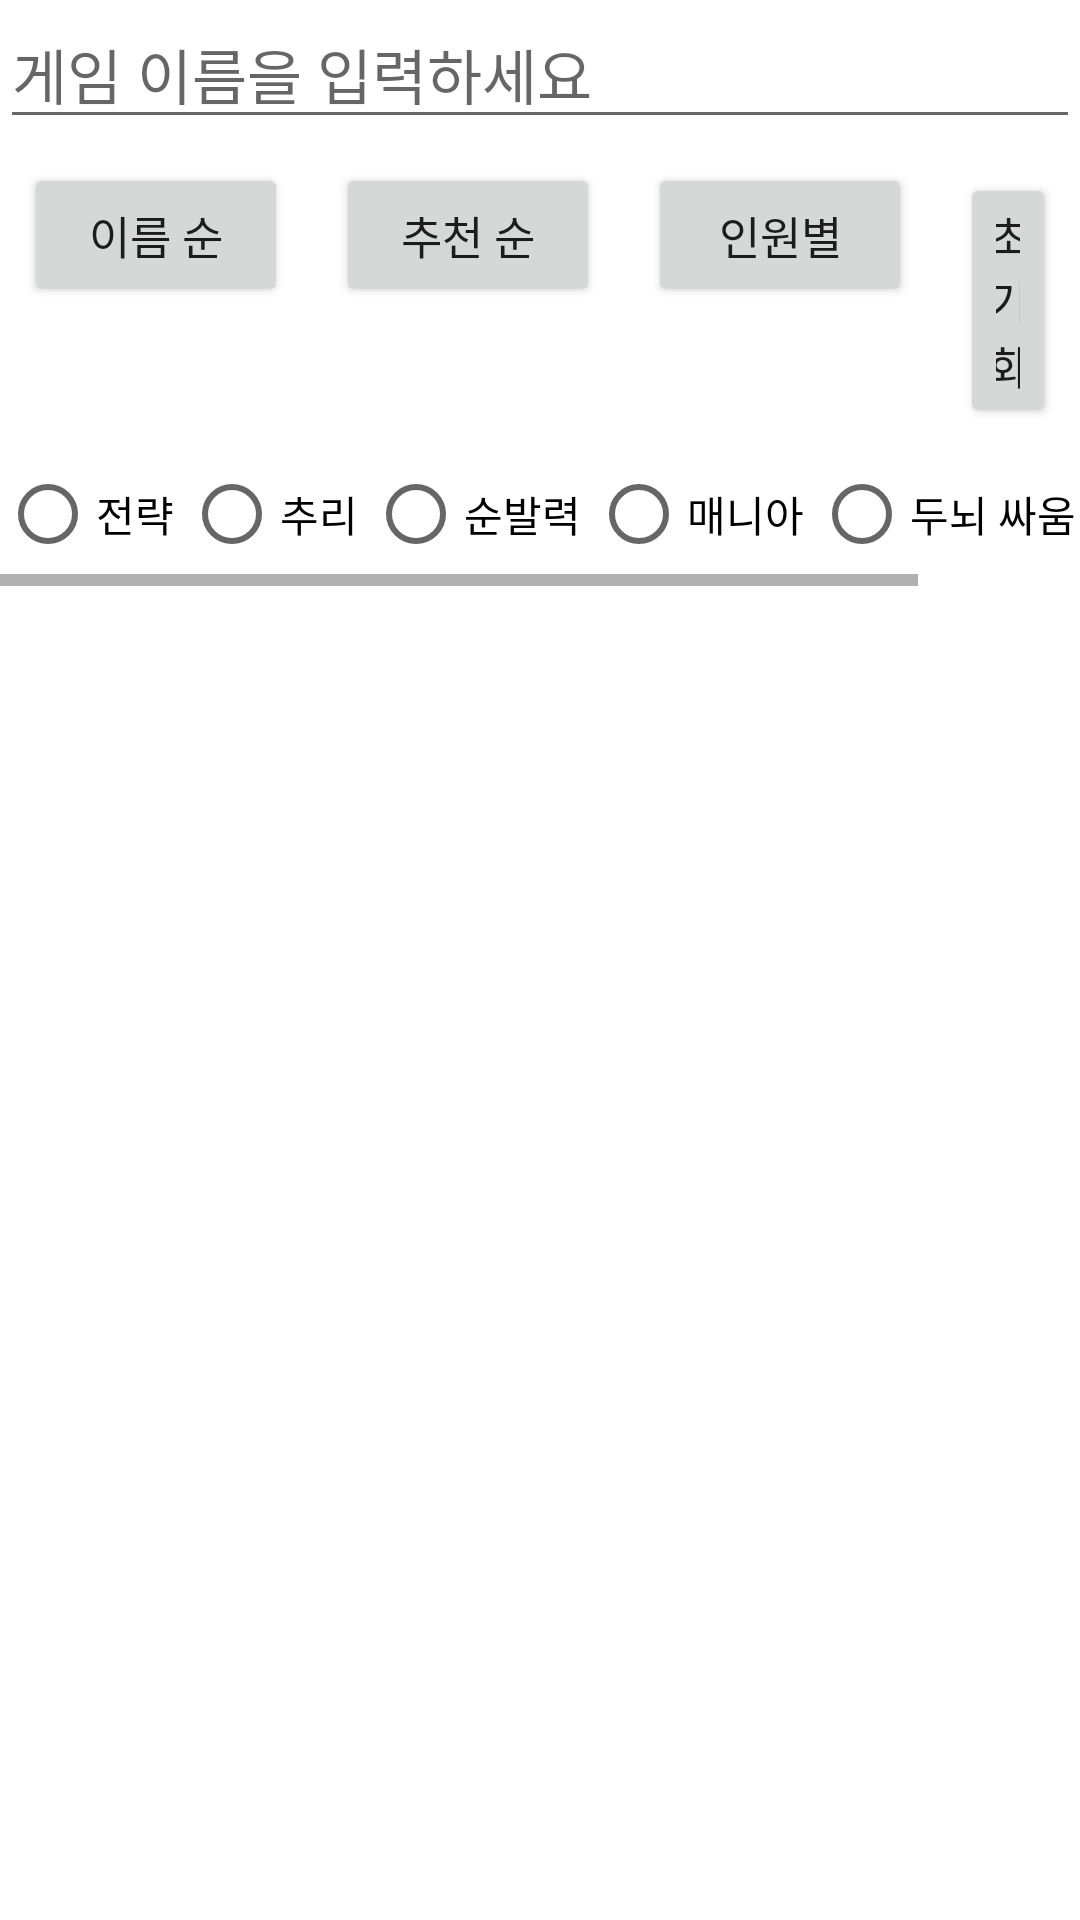

Android layout source for this screen:
<!-- AndroidManifest.xml: application theme Theme.KimHobin -->
<!-- res/layout/activity_main.xml -->
<LinearLayout
    xmlns:android="http://schemas.android.com/apk/res/android"
    xmlns:app="http://schemas.android.com/apk/res-auto"
    xmlns:tools="http://schemas.android.com/tools"
    android:layout_width="match_parent"
    android:layout_height="match_parent"
    android:orientation="vertical" >
    <LinearLayout
        android:layout_width="match_parent"
        android:layout_height="wrap_content"
        android:orientation="horizontal">
        <EditText
            android:layout_width="match_parent"
            android:layout_height="match_parent"
            android:layout_weight="1"
            android:hint="게임 이름을 입력하세요"
            android:id="@+id/editText"
            android:textSize="20dp" />
    </LinearLayout>
    <LinearLayout
        android:layout_width="match_parent"
        android:layout_height="wrap_content"
        android:orientation="horizontal">
        <Button
            android:layout_width="wrap_content"
            android:layout_height="wrap_content"
            style="@style/btnSort"
            android:id="@+id/btnName"
            android:text="이름 순" />
        <Button
            android:layout_width="wrap_content"
            android:layout_height="wrap_content"
            style="@style/btnSort"
            android:id="@+id/btnRating"
            android:text="추천 순"/>
        <Button
            android:layout_width="wrap_content"
            android:layout_height="wrap_content"
            style="@style/btnSort"
            android:id="@+id/btnPeople"
            android:text="인원별"/>
        <Button
            android:layout_width="wrap_content"
            android:layout_height="wrap_content"
            style="@style/btnSort"
            android:id="@+id/btnReset"
            android:text="초기화"/>
    </LinearLayout>
    <HorizontalScrollView
        android:layout_width="match_parent"
        android:layout_height="wrap_content">
        <LinearLayout
            android:layout_width="match_parent"
            android:layout_height="wrap_content"
            android:orientation="horizontal"
            android:layout_marginRight="10dp">
            <RadioGroup
                android:layout_width="wrap_content"
                android:layout_height="wrap_content"
                android:orientation="horizontal">
                <RadioButton
                    android:layout_width="wrap_content"
                    android:layout_height="wrap_content"
                    android:onClick="RadioButtonListener"
                    android:text="전략 "
                    android:id="@+id/cb1"/>
                <RadioButton
                    android:layout_width="wrap_content"
                    android:layout_height="wrap_content"
                    android:onClick="RadioButtonListener"
                    android:text="추리 "
                    android:id="@+id/cb2"/>
                <RadioButton
                    android:layout_width="wrap_content"
                    android:layout_height="wrap_content"
                    android:onClick="RadioButtonListener"
                    android:text="순발력 "
                    android:id="@+id/cb3"/>
                <RadioButton
                    android:layout_width="wrap_content"
                    android:layout_height="wrap_content"
                    android:onClick="RadioButtonListener"
                    android:text="매니아 "
                    android:id="@+id/cb4"/>
                <RadioButton
                    android:layout_width="wrap_content"
                    android:layout_height="wrap_content"
                    android:onClick="RadioButtonListener"
                    android:text="두뇌 싸움 "
                    android:id="@+id/cb5"/>
                <RadioButton
                    android:layout_width="wrap_content"
                    android:layout_height="wrap_content"
                    android:onClick="RadioButtonListener"
                    android:text="운빨 "
                    android:id="@+id/cb6"/>
            </RadioGroup>
        </LinearLayout>
    </HorizontalScrollView>
    <androidx.recyclerview.widget.RecyclerView
        android:id="@+id/recyclerView"
        android:layout_width="match_parent"
        android:layout_height="wrap_content"
        android:scrollbars="vertical"
        android:scrollbarSize="5dp"
        android:scrollbarFadeDuration="0"
        android:scrollbarThumbVertical="@android:color/darker_gray"/>


</LinearLayout>
<!-- resources referenced by this layout -->
<resources>
  <style name="btnSort">
          <item name="android:layout_margin">8dp</item>
          <item name="android:textSize">15dp</item>
      </style>
  <style name="Theme.KimHobin" parent="Theme.MaterialComponents.DayNight.DarkActionBar">
          
          <item name="colorPrimary">@color/teal_200</item>
          <item name="colorPrimaryVariant">@color/teal_700</item>
          <item name="colorOnPrimary">@color/white</item>
          
          <item name="colorSecondary">@color/teal_200</item>
          <item name="colorSecondaryVariant">@color/teal_700</item>
          <item name="colorOnSecondary">@color/black</item>
          
          <item name="android:statusBarColor" tools:targetApi="l">?attr/colorPrimaryVariant</item>
          
      </style>
  <!-- not gathered from this repository: default colours our renderer supplied (Android Studio template values) -->
  <color name="teal_200">#FF03DAC5</color>
  <color name="teal_700">#FF018786</color>
  <color name="black">#FF000000</color>
  <color name="white">#FFFFFFFF</color>
</resources>
